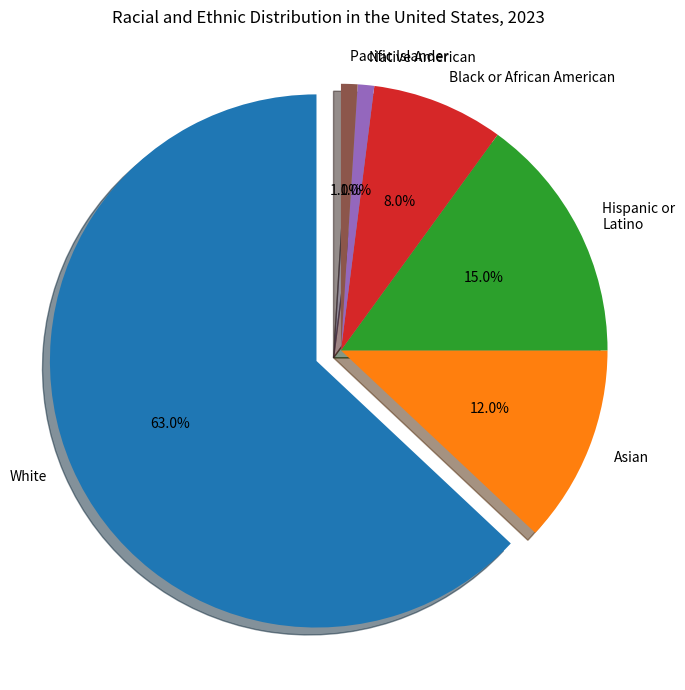

Reproduce this figure in Python. (Note: this script raises an exception after producing the figure.)

import matplotlib.pyplot as plt
import numpy as np

fig = plt.figure(figsize=(7,7))
ax = fig.add_subplot()
labels = ['White','Asian','Hispanic or Latino','Black or African American','Native American','Pacific Islander']
sizes = [63,12,15,8,1,1]
explode = (0.1,0,0,0,0,0)
ax.pie(sizes, labels=labels, autopct='%1.1f%%', explode=explode, shadow=True, startangle=90, textprops={'fontsize': 10, 'wrap': True, 'rotation': 0})
ax.set_title('Racial and Ethnic Distribution in the United States, 2023')
plt.axis('equal')
plt.tight_layout()
plt.xticks([])
plt.savefig('pie chart/png/526.png')
plt.clf()
